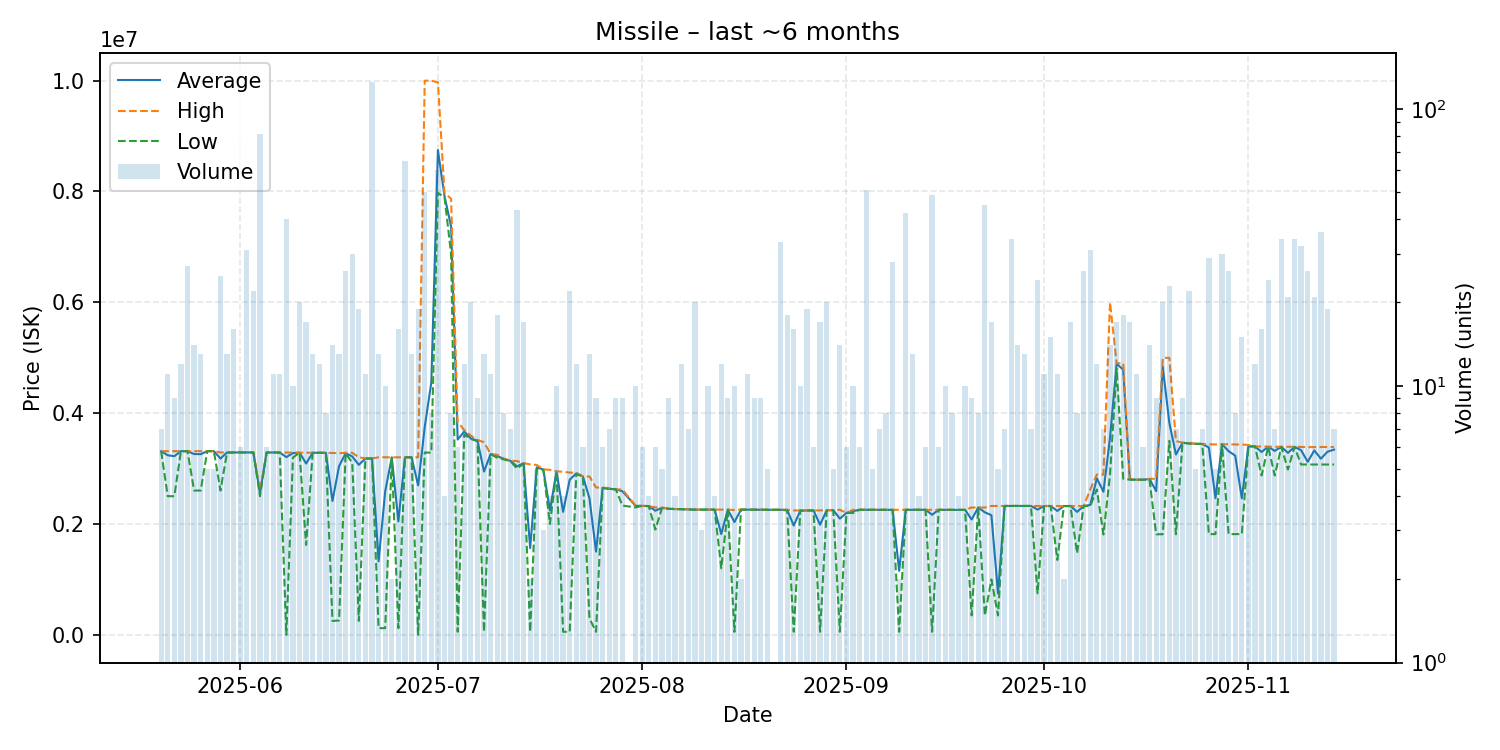

The table this chart was drawn from, first rows:
date, average, highest, lowest, order_count, volume
2025-05-20, 3313429, 3314000, 3313000, 5, 7
2025-05-21, 3240091, 3314000, 2502000, 10, 11
2025-05-22, 3223667, 3314000, 2502000, 4, 9
2025-05-23, 3314000, 3314000, 3314000, 11, 12
2025-05-24, 3314000, 3314000, 3314000, 9, 27
2025-05-25, 3263143, 3314000, 2604000, 14, 14
2025-05-26, 3259769, 3314000, 2604000, 10, 13
2025-05-27, 3315000, 3315000, 3315000, 3, 5
2025-05-28, 3315000, 3315000, 3315000, 4, 5
2025-05-29, 3180960, 3291000, 2604000, 15, 25
2025-05-30, 3290923, 3291000, 3290000, 8, 13
2025-05-31, 3291375, 3292000, 3291000, 8, 16
2025-06-01, 3292000, 3292000, 3292000, 6, 6
2025-06-02, 3290935, 3291000, 3290000, 10, 31
2025-06-03, 3291864, 3292000, 3291000, 16, 22
2025-06-04, 2554531, 2603000, 2502000, 9, 81
2025-06-05, 3290833, 3291000, 3290000, 6, 6
2025-06-06, 3291000, 3291000, 3291000, 7, 11
2025-06-07, 3290636, 3291000, 3290000, 9, 11
2025-06-08, 3206525, 3289000, 2.0, 17, 40
2025-06-09, 3278900, 3288000, 3200000, 10, 10
2025-06-10, 3287950, 3288000, 3287000, 14, 20
2025-06-11, 3091941, 3288000, 1622500, 11, 17
2025-06-12, 3285308, 3287000, 3285000, 11, 13
2025-06-13, 3285000, 3285000, 3285000, 11, 12
2025-06-14, 3285000, 3285000, 3285000, 7, 8
2025-06-15, 2416129, 3282500, 251450, 13, 14
2025-06-16, 3044923, 3277000, 260000, 8, 13
2025-06-17, 3278231, 3285000, 3277000, 8, 26
2025-06-18, 3218667, 3285000, 3104000, 8, 30
2025-06-19, 3067737, 3205000, 251000, 12, 19
2025-06-20, 3182909, 3183000, 3182000, 9, 11
2025-06-21, 3182000, 3182000, 3182000, 22, 125
2025-06-22, 1326862, 3204000, 121200, 7, 13
2025-06-23, 2586640, 3203000, 121200, 6, 10
2025-06-24, 3203000, 3203000, 3203000, 2, 2
2025-06-25, 2047638, 3203500, 121200, 11, 16
2025-06-26, 3204000, 3204000, 3204000, 11, 65
2025-06-27, 3203615, 3204000, 3203000, 10, 13
2025-06-28, 2698106, 3204000, 2.0, 14, 19
2025-06-29, 3750540, 9998000, 3290000, 9, 50
2025-06-30, 4553875, 9998000, 3287000, 5, 8
2025-07-01, 8747385, 9968000, 7974000, 18, 60
2025-07-02, 7916000, 7975000, 7899000, 4, 4
2025-07-03, 7371000, 7869000, 6873000, 4, 8
2025-07-04, 3523932, 3842000, 55590, 5, 6
2025-07-05, 3668167, 3694000, 3612000, 9, 12
2025-07-06, 3542100, 3594000, 3535000, 12, 20
2025-07-07, 3506111, 3517000, 3492500, 7, 9
2025-07-08, 2946865, 3475000, 55620, 10, 13
2025-07-09, 3262273, 3265000, 3259000, 7, 11
2025-07-10, 3225667, 3249000, 3195000, 10, 18
2025-07-11, 3175875, 3180000, 3165000, 4, 8
2025-07-12, 3139857, 3143000, 3135500, 7, 7
2025-07-13, 3038504, 3135000, 2999000, 12, 43
2025-07-14, 3098235, 3099000, 3090000, 7, 17
2025-07-15, 1565835, 3076000, 55670, 2, 2
2025-07-16, 3022600, 3065500, 2993000, 4, 5
2025-07-17, 2983667, 2987000, 2977000, 3, 3
2025-07-18, 2245000, 2977000, 2001000, 3, 4
... 118 more rows
